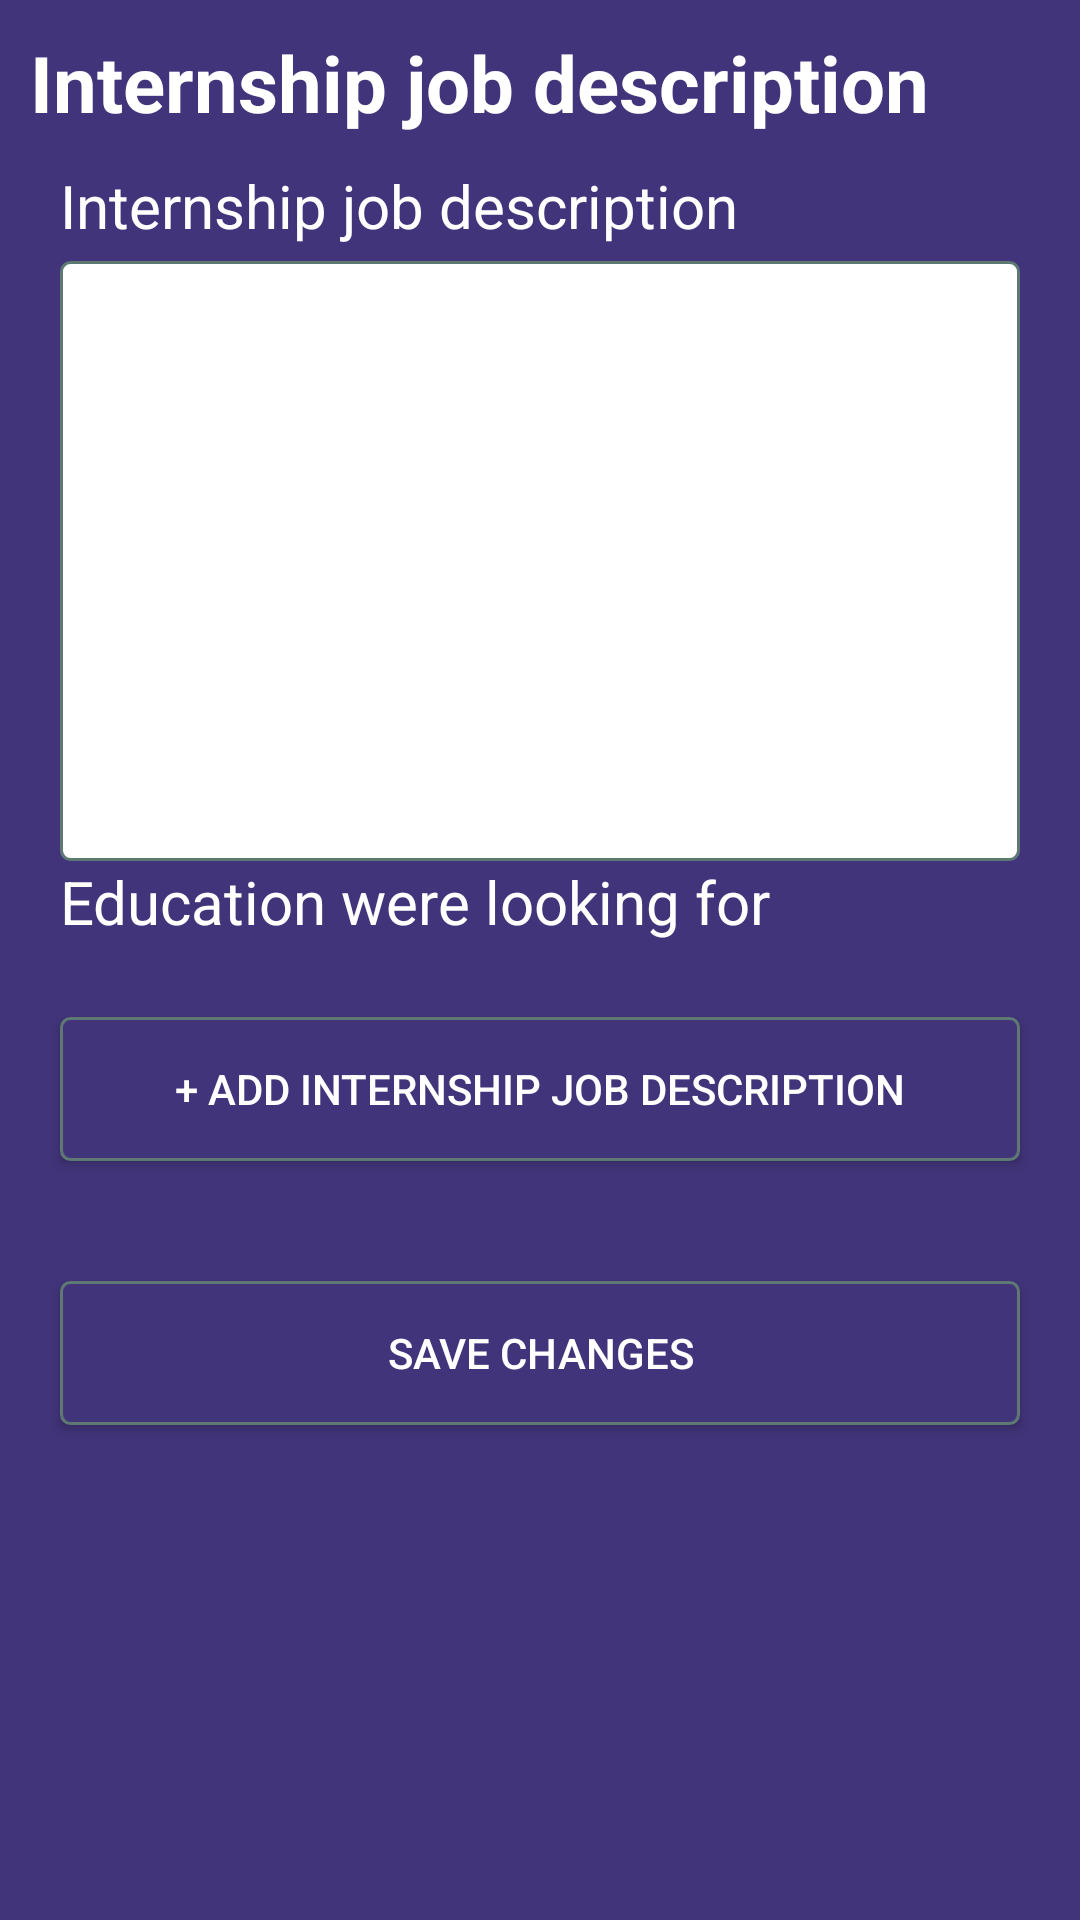

The Android layout XML behind this screen, and the referenced resources:
<!-- AndroidManifest.xml: activity theme Theme.TinternShipBackend.NoActionBar -->
<!-- res/layout/activity_manage_company_internships.xml -->
<?xml version="1.0" encoding="utf-8"?>
<LinearLayout
    xmlns:app="http://schemas.android.com/apk/res-auto"
    xmlns:tools="http://schemas.android.com/tools"
    xmlns:android="http://schemas.android.com/apk/res/android"
    android:layout_width="match_parent"
    android:layout_height="match_parent"
    android:background="@color/secondary_color"
    android:orientation="vertical">

    <TextView
        android:layout_margin="10dp"
        android:layout_width="wrap_content"
        android:layout_height="wrap_content"
        android:textColor="@color/primary_text_color"
        android:textSize="26sp"
        android:textStyle="bold"
        android:text="@string/internship_description" />


    <TextView
        android:layout_marginLeft="20dp"
        android:layout_gravity="left|center_vertical"
        android:layout_width="wrap_content"
        android:layout_height="wrap_content"
        android:text="@string/internship_description"
        android:textColor="@color/primary_text_color"
        android:textSize="20sp" />

    <EditText
        android:id="@+id/aboutTheCompany"
        android:layout_marginTop="5dp"
        android:layout_marginLeft="20dp"
        android:layout_marginRight="20dp"
        android:layout_width="match_parent"
        android:layout_height="200dp"
        android:background="@drawable/rounded_primary_text_color"
        android:theme="@style/MyEditTextTheme"
        android:ems="10"
        tools:ignore="LabelFor" />

    <TextView
        android:layout_marginLeft="20dp"
        android:layout_gravity="left|center_vertical"
        android:layout_width="wrap_content"
        android:layout_height="wrap_content"
        android:text="@string/searched_education"
        android:textColor="@color/primary_text_color"
        android:textSize="20sp" />

    <Spinner
        android:id="@+id/dropdown"
        android:layout_marginTop="5dp"
        android:layout_marginLeft="20dp"
        android:layout_marginRight="20dp"
        android:layout_width="match_parent"
        android:text="@string/internship_description"
        android:textColor="@color/primary_text_color"
        android:background="@color/primary_color"
        android:layout_height="wrap_content" />

    <Button
        android:id="@+id/addInternshipProject"
        android:layout_margin="20dp"
        android:layout_width="match_parent"
        android:layout_height="wrap_content"
        android:textColor="@color/primary_text_color"
        android:background="@drawable/rounded_button"
        android:text="@string/add_project" />

    <Button
        android:id="@+id/saveProjectChanges"
        android:layout_margin="20dp"
        android:layout_width="match_parent"
        android:layout_height="wrap_content"
        android:textColor="@color/primary_text_color"
        android:background="@drawable/rounded_button"
        android:text="@string/save_changes" />

    <ListView
        android:id="@+id/companyProjects"
        android:layout_width="match_parent"
        android:layout_height="wrap_content"
    android:dividerHeight="0dp"
    android:divider="@null"/>

</LinearLayout>
<!-- resources referenced by this layout -->
<resources>
  <color name="primary_color">#FF72A5</color>
  <color name="primary_text_color">#FFFFFFFF</color>
  <color name="secondary_color">#42347A</color>
  <!-- drawable rounded_button (drawable) -->
  <?xml version="1.0" encoding="utf-8"?>
  <selector xmlns:android="http://schemas.android.com/apk/res/android" >
      <item android:state_pressed="true" >
          <shape android:shape="rectangle"  >
              <corners android:radius="3dip" />
              <stroke android:width="1dip" android:color="@color/secondary_color" />
              <gradient android:angle="-90" android:startColor="@color/secondary_color" android:endColor="@color/secondary_color"  />
          </shape>
      </item>
      <item android:state_focused="true">
          <shape android:shape="rectangle"  >
              <corners android:radius="3dip" />
              <stroke android:width="1dip" android:color="@color/secondary_color" />
              <solid android:color="@color/secondary_color"/>
          </shape>
      </item>
      <item >
          <shape android:shape="rectangle"  >
              <corners android:radius="3dip" />
              <stroke android:width="1dip" android:color="#5e7974" />
              <gradient android:angle="-90" android:startColor="@color/secondary_color" android:endColor="@color/secondary_color" />
          </shape>
      </item>
  </selector>
  <!-- drawable rounded_primary_text_color (drawable) -->
  <?xml version="1.0" encoding="utf-8"?>
  <selector xmlns:android="http://schemas.android.com/apk/res/android" >
      <item android:state_pressed="true" >
          <shape android:shape="rectangle"  >
              <corners android:radius="3dip" />
              <stroke android:width="1dip" android:color="@color/primary_text_color" />
              <gradient android:angle="-90" android:startColor="@color/primary_text_color" android:endColor="@color/primary_text_color"  />
          </shape>
      </item>
      <item android:state_focused="true">
          <shape android:shape="rectangle"  >
              <corners android:radius="3dip" />
              <stroke android:width="1dip" android:color="@color/primary_text_color" />
              <solid android:color="@color/primary_text_color"/>
          </shape>
      </item>
      <item >
          <shape android:shape="rectangle"  >
              <corners android:radius="3dip" />
              <stroke android:width="1dip" android:color="#5e7974" />
              <gradient android:angle="-90" android:startColor="@color/primary_text_color" android:endColor="@color/primary_text_color" />
          </shape>
      </item>
  </selector>
  <string name="add_project">+ Add internship job description</string>
  <string name="internship_description">Internship job description</string>
  <string name="save_changes">Save changes</string>
  <string name="searched_education">Education were looking for</string>
  <style name="MyEditTextTheme">
          <item name="colorControlNormal">@color/primary_color</item>
          <item name="colorControlActivated">@color/primary_color</item>
          <item name="colorControlHighlight">@color/primary_color</item>
      </style>
  <style name="Theme.TinternShipBackend.NoActionBar">
          <item name="windowActionBar">false</item>
          <item name="windowNoTitle">true</item>
      </style>
</resources>
